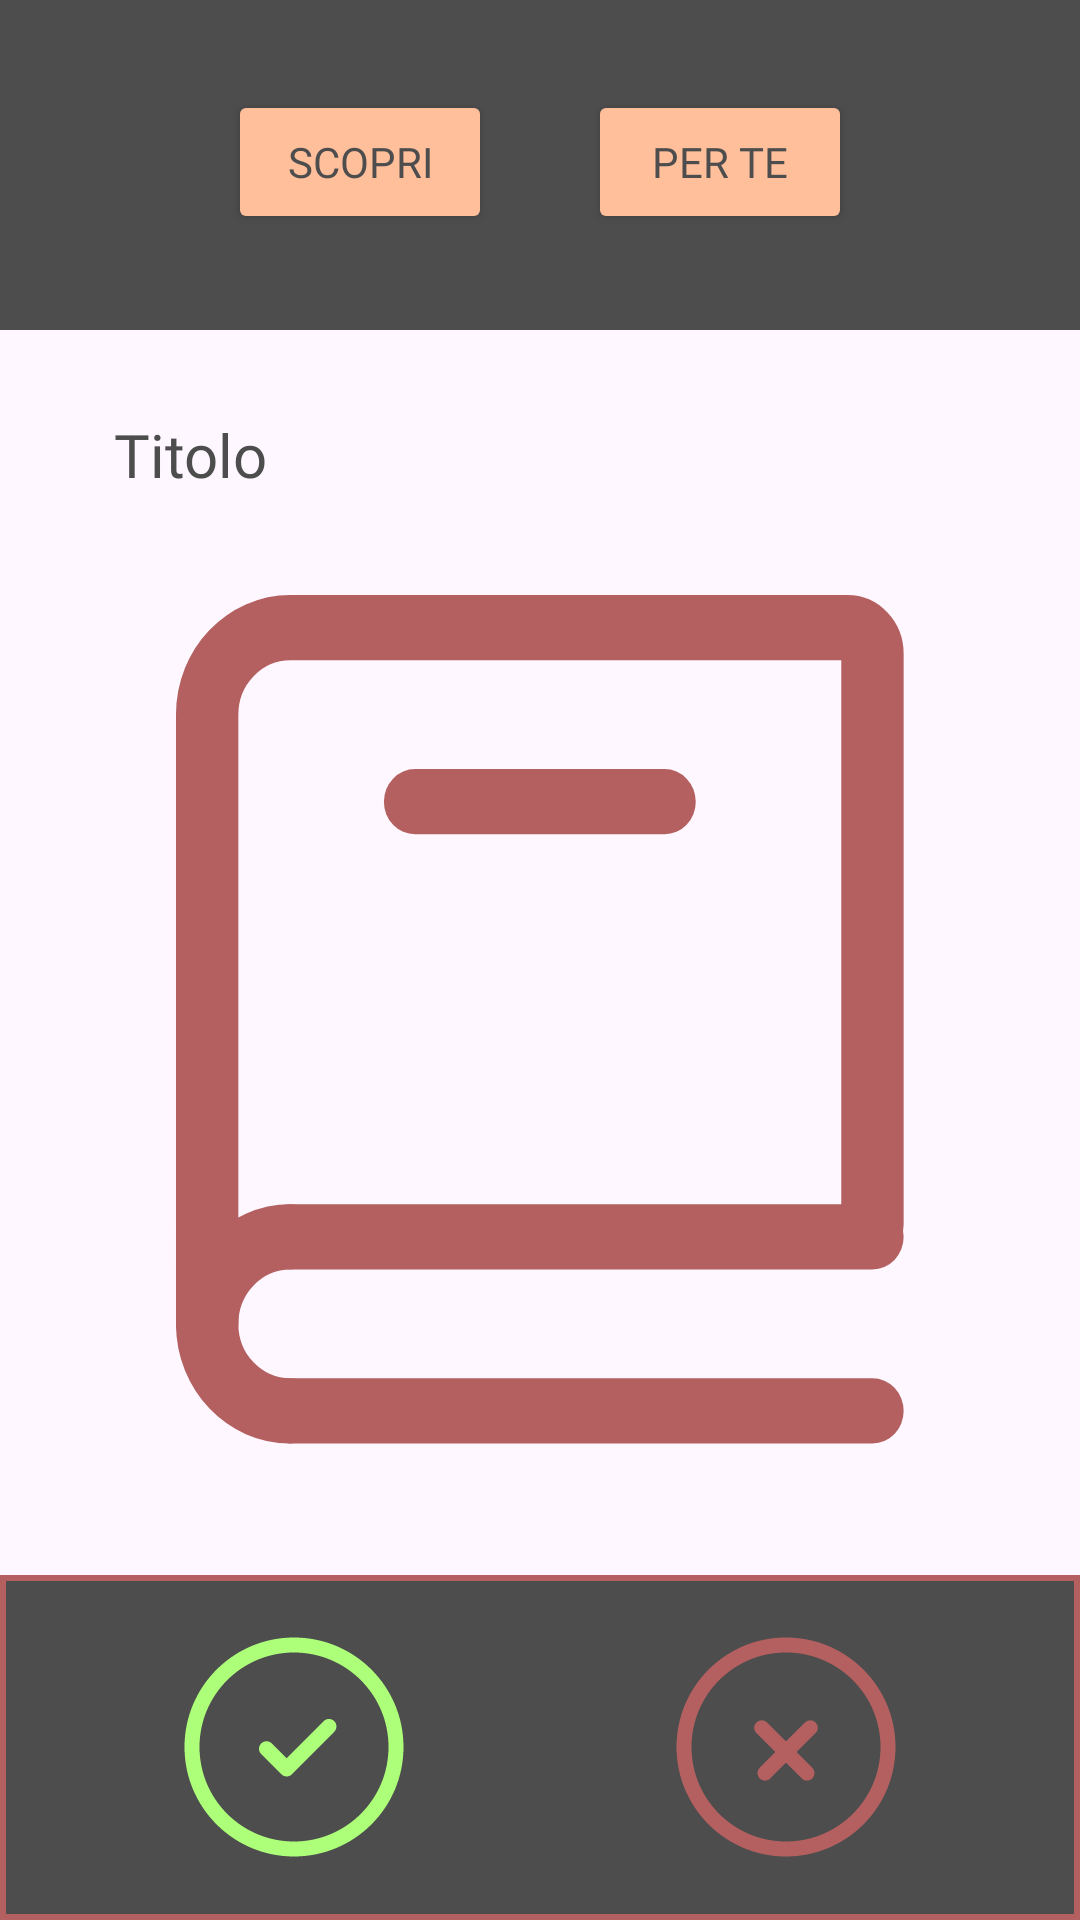

Write the Android layout XML for this screen, with the resource values it uses.
<!-- AndroidManifest.xml: application theme Theme.BookTique -->
<!-- res/layout/fragment_scopri_per_te.xml -->
<?xml version="1.0" encoding="utf-8"?>
<layout xmlns:android="http://schemas.android.com/apk/res/android"
    xmlns:app="http://schemas.android.com/apk/res-auto"
    xmlns:tools="http://schemas.android.com/tools">

<FrameLayout
    android:layout_width="match_parent"
    android:layout_height="match_parent"
    tools:context=".scopri">

    <androidx.constraintlayout.widget.ConstraintLayout
        android:layout_width="match_parent"
        android:layout_height="match_parent">

        <LinearLayout
            android:layout_width="0dp"
            android:layout_height="0dp"
            android:orientation="vertical"
            app:layout_constraintBottom_toBottomOf="parent"
            app:layout_constraintEnd_toEndOf="parent"
            app:layout_constraintStart_toStartOf="parent"
            app:layout_constraintTop_toTopOf="parent">


            <androidx.constraintlayout.widget.ConstraintLayout
                android:id="@+id/toolbar3"
                android:layout_width="match_parent"
                android:layout_height="110dp"
                android:background="#4D4D4D"
                android:title="Toolbar"
                android:layout_gravity="center"
                app:layout_constraintEnd_toEndOf="@+id/button1"
                app:layout_constraintStart_toEndOf="@+id/button1">


                <Button
                    android:id="@+id/buttonScopri"
                    android:layout_width="wrap_content"
                    android:layout_height="wrap_content"
                    android:layout_marginStart="17dp"
                    android:layout_marginEnd="32dp"
                    android:layout_marginBottom="32dp"
                    android:backgroundTint="#FFBF9B"
                    android:fontFamily="@font/lora_bold_italic"
                    android:text="SCOPRI"
                    android:textColor="#4D4D4D"
                    app:layout_constraintBottom_toBottomOf="parent"
                    app:layout_constraintEnd_toStartOf="@+id/buttonPerte"
                    app:layout_constraintHorizontal_chainStyle="packed"
                    app:layout_constraintStart_toStartOf="parent" />

                <Button
                    android:id="@+id/buttonPerte"
                    android:layout_width="wrap_content"
                    android:layout_height="wrap_content"
                    android:layout_marginEnd="17dp"
                    android:layout_marginBottom="32dp"
                    android:backgroundTint="#FFBF9B"
                    android:fontFamily="@font/lora_bold_italic"
                    android:text="PER TE"
                    android:textColor="#4D4D4D"
                    app:layout_constraintBottom_toBottomOf="parent"
                    app:layout_constraintEnd_toEndOf="parent"
                    app:layout_constraintStart_toEndOf="@+id/buttonScopri" />


            </androidx.constraintlayout.widget.ConstraintLayout>

            <TextView
                android:id="@+id/textView7"
                android:layout_width="match_parent"
                android:layout_height="wrap_content"
                android:layout_marginLeft="38dp"
                android:layout_marginTop="28dp"
                android:layout_marginRight="38dp"
                android:layout_marginBottom="10dp"
                android:fontFamily="@font/lora_bold_italic"
                android:text="Titolo"
                android:textColor="#4D4D4D"
                android:textSize="20sp" />

            <ImageButton
                android:id="@+id/imageButton2"
                android:layout_width="300dp"
                android:layout_height="300dp"
                android:layout_gravity="center"
                android:layout_marginLeft="45dp"
                android:layout_marginTop="15dp"
                android:layout_marginRight="45dp"
                android:layout_marginBottom="35dp"
                android:adjustViewBounds="true"
                android:background="?attr/selectableItemBackgroundBorderless"
                android:paddingTop="8dp"
                android:paddingBottom="8dp"
                android:scaleType="fitCenter"
                android:src="@drawable/book_icon" />

            <LinearLayout
                android:id="@+id/linearL"
                android:layout_width="match_parent"
                android:layout_height="match_parent"
                android:layout_gravity="center"
                android:background="@drawable/box_button_perte"
                android:orientation="horizontal">

                <ImageButton
                    android:id="@+id/si"
                    android:layout_width="wrap_content"
                    android:layout_height="wrap_content"
                    android:layout_gravity="center"
                    android:layout_marginLeft="24dp"
                    android:layout_marginRight="8dp"
                    android:layout_weight="1"
                    android:background="?attr/selectableItemBackgroundBorderless"
                    android:src="@drawable/conferma" />

                <ImageButton
                    android:id="@+id/no"
                    android:layout_width="wrap_content"
                    android:layout_height="wrap_content"
                    android:layout_gravity="center"
                    android:layout_marginLeft="8dp"
                    android:layout_marginRight="24dp"
                    android:layout_weight="1"
                    android:background="?attr/selectableItemBackgroundBorderless"
                    android:src="@drawable/scarta" />
            </LinearLayout>

        </LinearLayout>
    </androidx.constraintlayout.widget.ConstraintLayout>
</FrameLayout>
</layout>
<!-- resources referenced by this layout -->
<resources>
  <!-- drawable book_icon (drawable) -->
  <vector xmlns:android="http://schemas.android.com/apk/res/android"
      android:width="30dp"
      android:height="35dp"
      android:viewportWidth="295"
      android:viewportHeight="329">
    <path
        android:pathData="M13,281.85V46.61C13,28.05 28.05,13 46.61,13H271.77C277.34,13 281.85,17.51 281.85,23.08V243.45"
        android:strokeWidth="25.2049"
        android:fillColor="#00000000"
        android:strokeColor="#B46060"
        android:strokeLineCap="round"/>
    <path
        android:pathData="M46.61,248.24H281.85"
        android:strokeWidth="25.2049"
        android:fillColor="#00000000"
        android:strokeColor="#B46060"
        android:strokeLineCap="round"/>
    <path
        android:pathData="M46.61,315.46H281.85"
        android:strokeWidth="25.2049"
        android:fillColor="#00000000"
        android:strokeColor="#B46060"
        android:strokeLineCap="round"/>
    <path
        android:pathData="M46.61,315.46C28.05,315.46 13,300.41 13,281.85C13,263.29 28.05,248.24 46.61,248.24"
        android:strokeLineJoin="round"
        android:strokeWidth="25.2049"
        android:fillColor="#00000000"
        android:strokeColor="#B46060"
        android:strokeLineCap="round"/>
    <path
        android:pathData="M97.02,80.21H197.84"
        android:strokeWidth="25.2049"
        android:fillColor="#00000000"
        android:strokeColor="#B46060"
        android:strokeLineCap="round"/>
  </vector>
  <!-- drawable box_button_perte (drawable) -->
  <?xml version="1.0" encoding="utf-8"?>
  <selector xmlns:android="http://schemas.android.com/apk/res/android">
      <item>
          <shape android:shape="rectangle">
              <solid android:color="@color/gray"/>
              <stroke android:width="2dp" android:color="@color/red"/>
          </shape>
      </item>
  </selector>
  <!-- drawable conferma: vector/xml drawable (drawable, 3147 chars, omitted) -->
  <!-- drawable scarta: vector/xml drawable (drawable, 4203 chars, omitted) -->
  <style name="Theme.BookTique" parent="Base.Theme.BookTique" />
  <color name="gray">#4D4D4D</color>
  <color name="red">#B46060</color>
  <style name="Base.Theme.BookTique" parent="Theme.Material3.DayNight.NoActionBar">
          
          
      </style>
</resources>
